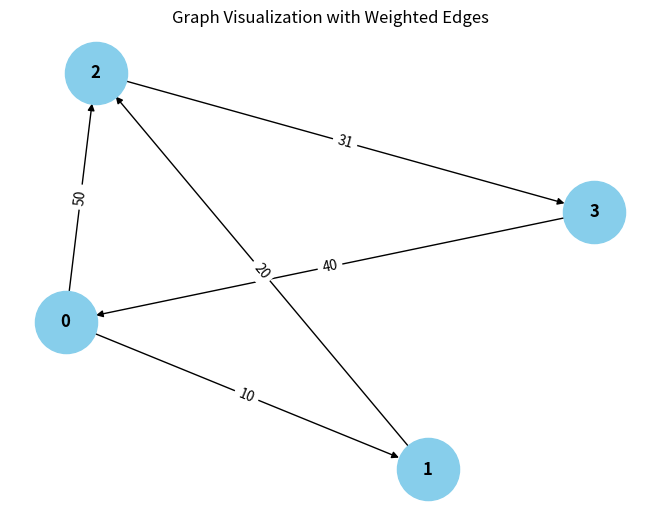

This chart was generated by the following Python code:
from collections import defaultdict

# ---------------------------
# WeightedGraph Class
# ---------------------------
class WeightedGraph:
    def __init__(self, vertices):
        self.vertices = vertices
        self.adj_list = {i: [] for i in range(vertices)}  # Adjacency list for the graph
        self.edges = []  # List to store the edges (u, v, weight)

    def add_edge(self, u, v, weight):
        """Add a single edge to the graph."""
        if (u, v, weight) not in self.edges:
            self.edges.append((u, v, weight))
            self.adj_list[u].append((v, weight))

    def add_multiple_edges(self, edges):
        """Add multiple edges at once."""
        for u, v, weight in edges:
            self.add_edge(u, v, weight)

    def get_edges(self):
        """Return all edges in the graph."""
        return self.edges

    def print_edges(self):
        """Print the edges of the graph."""
        print("Edges in the graph:")
        for u, v, weight in self.edges:
            print(f"{u} -> {v} (Weight: {weight})")

    def print_adj_list(self):
        """Print the adjacency list of the graph."""
        print("Adjacency List of the graph:")
        for u in self.adj_list:
            print(f"{u} -> {self.adj_list[u]}")

    def is_cyclic_directed(self):
        """Detect if there is a cycle in a directed graph using DFS."""
        visited = [False] * self.vertices
        rec_stack = [False] * self.vertices

        def dfs(v):
            visited[v] = True
            rec_stack[v] = True
            for neighbor, _ in self.adj_list[v]:
                if not visited[neighbor] and dfs(neighbor):
                    return True
                elif rec_stack[neighbor]:
                    return True
            rec_stack[v] = False
            return False

        for node in range(self.vertices):
            if not visited[node]:
                if dfs(node):
                    return True
        return False

    def is_cyclic_undirected(self):
        """Detect if there is a cycle in an undirected graph using DFS."""
        visited = [False] * self.vertices

        def dfs(v, parent):
            visited[v] = True
            for neighbor, _ in self.adj_list[v]:
                if not visited[neighbor]:
                    if dfs(neighbor, v):
                        return True
                elif parent != neighbor:
                    return True
            return False

        for node in range(self.vertices):
            if not visited[node]:
                if dfs(node, -1):
                    return True
        return False

    def is_negative_cycle(self):
        """Detect if there is a negative cycle using Bellman-Ford."""
        dist = [float("inf")] * self.vertices
        dist[0] = 0  # Start from node 0

        for _ in range(self.vertices - 1):
            for u, v, weight in self.edges:
                if dist[u] != float("inf") and dist[u] + weight < dist[v]:
                    dist[v] = dist[u] + weight

        for u, v, weight in self.edges:
            if dist[u] != float("inf") and dist[u] + weight < dist[v]:
                return True  # Negative cycle detected
        return False

    def reset_graph(self):
        """Reset the graph to its empty state."""
        self.edges = []  # Clear all edges
        self.adj_list = {i: [] for i in range(self.vertices)}  # Reset adjacency list for each vertex

    def union(self, parent, u, v):
        """Union-find helper function."""
        root_u = self.find_parent(parent, u)
        root_v = self.find_parent(parent, v)
        if root_u != root_v:
            parent[root_u] = root_v

    def find_parent(self, parent, v):
        """Find the root of the node using path compression."""
        if parent[v] == -1:
            return v
        parent[v] = self.find_parent(parent, parent[v])
        return parent[v]

    def is_cyclic_undirected_union_find(self):
        """Detect cycles in an undirected graph using Union-Find."""
        parent = [-1] * self.vertices

        for u, v, _ in self.edges:
            x = self.find_parent(parent, u)
            y = self.find_parent(parent, v)

            if x == y:
                return True
            self.union(parent, x, y)
        return False

    # ---------------------------
    # Helper functions for testing
    # ---------------------------

    def reset_graph_helper(self):
        """Reset the graph to an empty state for testing."""
        self.edges = []
        self.adj_list = defaultdict(list)

    def get_edges_helper(self):
        """Return all edges for testing."""
        return self.edges

    def add_multiple_edges_helper(self, edges):
        """Add multiple edges for testing."""
        for edge in edges:
            self.add_edge(*edge)

# ---------------------------
# Helper Class for Cycle Test Results
# ---------------------------
class CycleDetectionResults:
    def __init__(self):
        self.directed_cycle_detected = False
        self.undirected_cycle_detected = False
        self.negative_cycle_detected = False

# ---------------------------
# Additional Functionalities
# ---------------------------

class GraphRenderer:
    def __init__(self, graph):
        """Initialize the renderer for visualizing the graph."""
        self.graph = graph

    def render_edges(self):
        """Render the edges of the graph."""
        print("\nRendering edges of the graph:")
        for u, v, weight in self.graph.get_edges():
            print(f"{u} -> {v} (Weight: {weight})")

    def render_adj_list(self):
        """Render the adjacency list of the graph."""
        print("\nRendering adjacency list:")
        self.graph.print_adj_list()

    def render_summary(self):
        """Render a summary of the graph."""
        print("\nGraph summary:")
        print(f"Total vertices: {self.graph.vertices}")
        print(f"Total edges: {len(self.graph.get_edges())}")
        print(f"Is cyclic (directed): {self.graph.is_cyclic_directed()}")
        print(f"Is cyclic (undirected): {self.graph.is_cyclic_undirected()}")
        print(f"Has negative cycle: {self.graph.is_negative_cycle()}")

import matplotlib.pyplot as plt
import networkx as nx

class WeightedGraphVisualization:
    def __init__(self, graph):
        """Initialize the visualization of weighted graph."""
        self.graph = graph

    def visualize(self):
        """Visualize the graph with weighted edges using networkx and matplotlib."""
        G = nx.DiGraph()  # Using DiGraph for directed graph visualization

        # Add edges to the networkx graph
        for u, v, weight in self.graph.get_edges():
            G.add_edge(u, v, weight=weight)

        # Draw the graph
        pos = nx.spring_layout(G)  # Layout for node positioning
        edge_labels = nx.get_edge_attributes(G, 'weight')

        # Draw nodes, edges, and labels
        nx.draw(G, pos, with_labels=True, node_color='skyblue', node_size=2000, font_size=12, font_weight='bold')
        nx.draw_networkx_edge_labels(G, pos, edge_labels=edge_labels)

        # Display the plot
        plt.title("Graph Visualization with Weighted Edges")
        plt.show()


# ---------------------------
# Main Program
# ---------------------------

class WeightedGraphHandler:
    def __init__(self, vertices):
        """Initialize the graph handler."""
        self.graph = WeightedGraph(vertices)
        self.renderer = GraphRenderer(self.graph)
        self.visualizer = WeightedGraphVisualization(self.graph)

    def add_edges(self, edges):
        """Add edges to the graph."""
        for edge in edges:
            self.graph.add_edge(*edge)

    def render_graph(self):
        """Render the graph using the renderer."""
        self.renderer.render_edges()
        self.renderer.render_adj_list()

    def visualize_graph(self):
        """Visualize the graph using the visualizer."""
        self.visualizer.visualize()

    def cycle_detection_summary(self):
        """Print the cycle detection summary."""
        print("\nCycle detection summary:")
        print(f"Directed cycle detected: {self.graph.is_cyclic_directed()}")
        print(f"Undirected cycle detected: {self.graph.is_cyclic_undirected()}")
        print(f"Negative cycle detected: {self.graph.is_negative_cycle()}")

# ---------------------------
# Extended Graph Operations
# ---------------------------

class GraphCycleAnalysis:
    def __init__(self, graph):
        """Initialize cycle analysis on the graph."""
        self.graph = graph
        self.results = CycleDetectionResults()

    def analyze_cycles(self):
        """Analyze different types of cycles in the graph."""
        self.results.directed_cycle_detected = self.graph.is_cyclic_directed()
        self.results.undirected_cycle_detected = self.graph.is_cyclic_undirected()
        self.results.negative_cycle_detected = self.graph.is_negative_cycle()

    def print_analysis(self):
        """Print the analysis results."""
        print(f"Directed cycle detected: {self.results.directed_cycle_detected}")
        print(f"Undirected cycle detected: {self.results.undirected_cycle_detected}")
        print(f"Negative cycle detected: {self.results.negative_cycle_detected}")

# ---------------------------
# Main Function
# ---------------------------

if __name__ == "__main__":
    # Create a graph with 4 vertices (0, 1, 2, 3)
    graph_handler = WeightedGraphHandler(4)

    # Add some sample edges (u, v, weight)
    edges = [
        (0, 1, 10),  # Edge from 0 to 1 with weight 10
        (1, 2, 20),  # Edge from 1 to 2 with weight 20
        (2, 3, (30+1)),  # Edge from 2 to 3 with weight 30
        (3, 0, 40),  # Edge from 3 to 0 with weight 40 (creates a directed cycle: 0 -> 1 -> 2 -> 3 -> 0)
        (0, 2, 50)  # Edge from 0 to 2 with weight 50
    ]

    # Add edges to the graph
    graph_handler.add_edges(edges)

    # Render the graph's edges and adjacency list
    graph_handler.render_graph()

    # Visualize the graph
    graph_handler.visualize_graph()

    # Detect and print the cycle results
    graph_handler.cycle_detection_summary()

    # Analyze cycles in detail
    cycle_analysis = GraphCycleAnalysis(graph_handler.graph)
    cycle_analysis.analyze_cycles()
    cycle_analysis.print_analysis()
